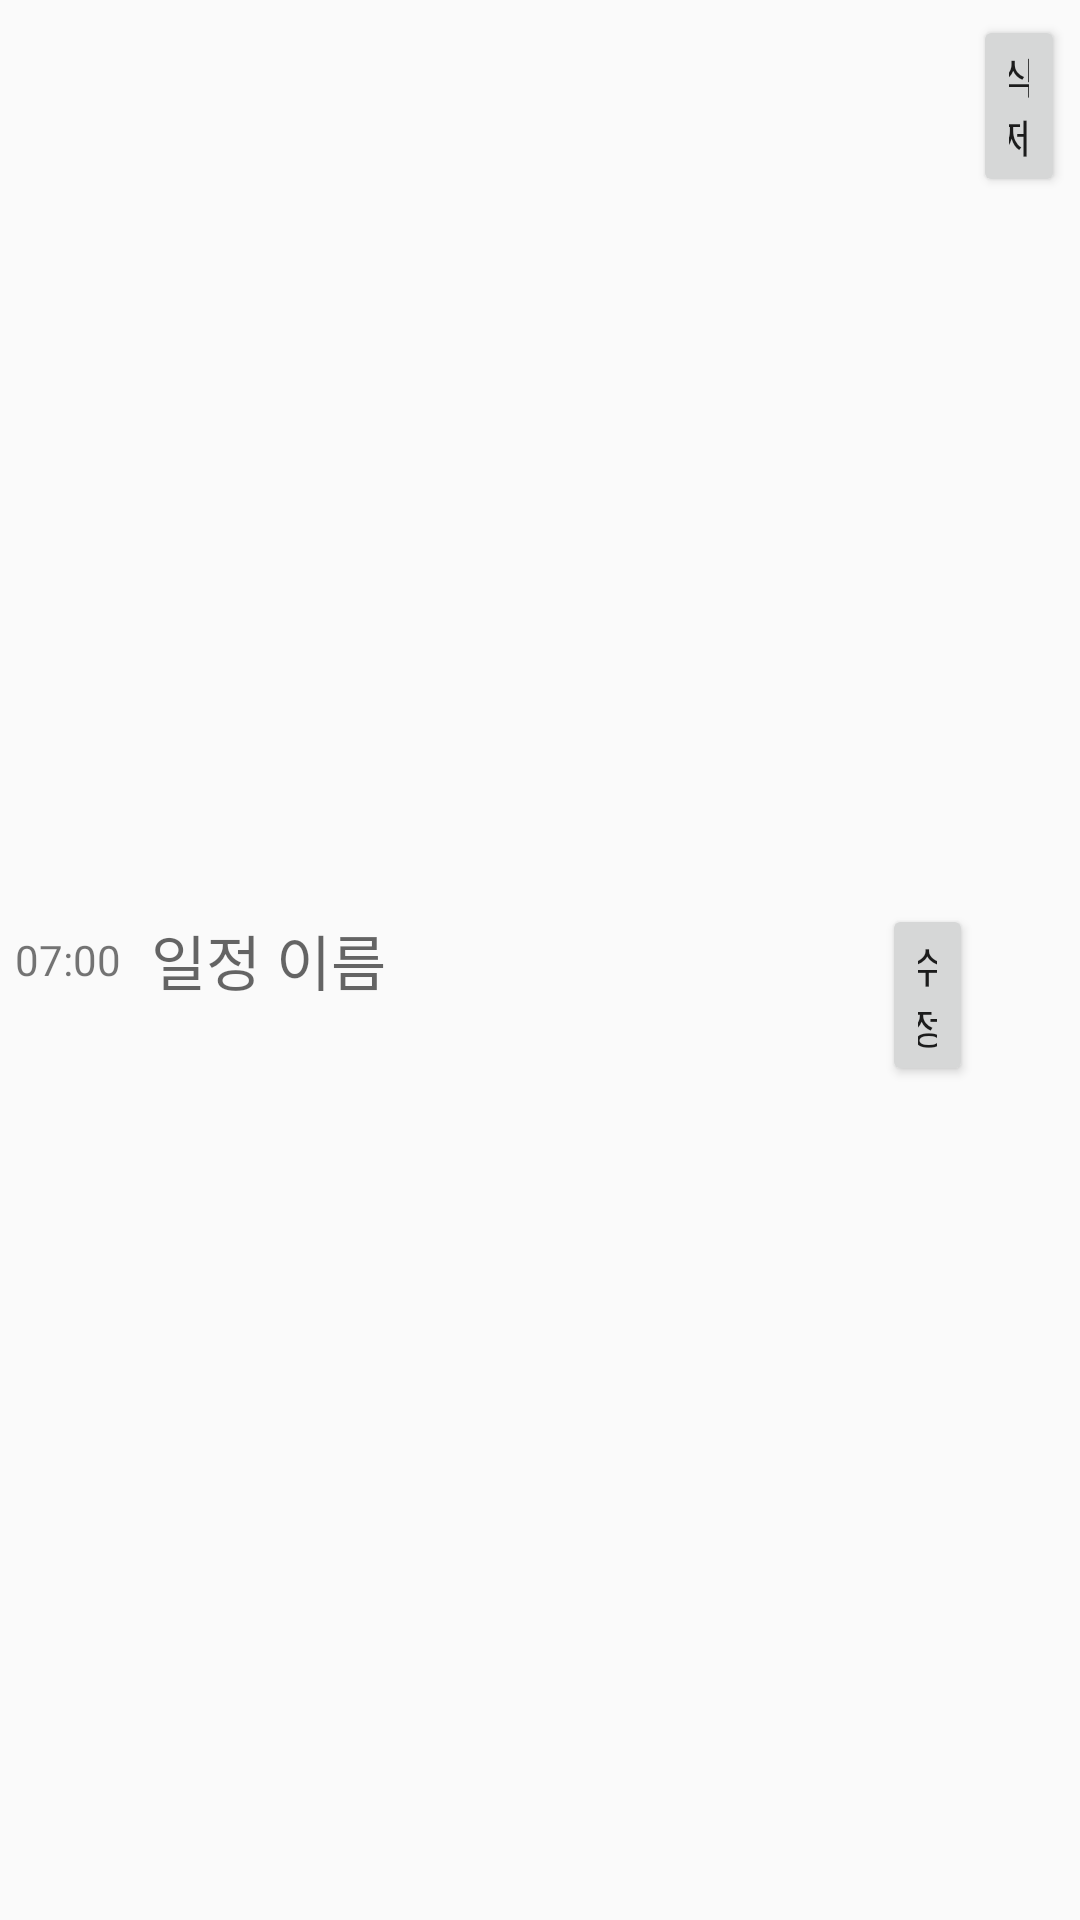

Produce the Android XML layout that renders to this screen, including the resource entries it uses.
<!-- AndroidManifest.xml: application theme AppTheme -->
<!-- res/layout/schedule_list_item.xml -->
<?xml version="1.0" encoding="utf-8"?>
<LinearLayout xmlns:android="http://schemas.android.com/apk/res/android"
    android:id="@+id/scheduleListItem"
    android:orientation="horizontal"
    android:layout_width="match_parent"
    android:layout_height="wrap_content"
    android:padding="5dp">

    <TextView
        android:id="@+id/scheduleItemHour"
        android:layout_width="wrap_content"
        android:layout_height="match_parent"
        android:gravity="center_vertical"
        android:text="07"/>
    <TextView
        android:layout_width="wrap_content"
        android:layout_height="match_parent"
        android:gravity="center_vertical"
        android:text=":" />
    <TextView
    android:id="@+id/scheduleItemMinute"
    android:layout_width="wrap_content"
    android:layout_height="match_parent"
    android:gravity="center_vertical"
    android:text="00"
    android:layout_marginRight="10dp"/>
    <TextView
        android:id="@+id/scheduleItemName"
        android:layout_width="0dp"
        android:layout_weight="8"
        android:layout_height="match_parent"
        android:gravity="center_vertical"
        android:textSize="20dp"
        android:hint="일정 이름"/>
    <Button
        android:id="@+id/btnScheduleItemEdit"
        android:layout_width="0dp"
        android:layout_weight="1"
        android:layout_height="wrap_content"
        android:text="수정"/>
    <Button
        android:id="@+id/btnScheduleItemDel"
        android:layout_gravity="right"
        android:layout_width="0dp"
        android:layout_weight="1"
        android:layout_height="wrap_content"
        android:text="삭제"/>

</LinearLayout>
<!-- resources referenced by this layout -->
<resources>
  <style name="AppTheme" parent="Theme.AppCompat.Light.NoActionBar">
          
          <item name="colorPrimary">@color/purple_500</item>
          <item name="colorPrimaryVariant">@color/purple_700</item>
          <item name="colorOnPrimary">@color/white</item>
          
          <item name="colorSecondary">@color/teal_200</item>
          <item name="colorSecondaryVariant">@color/teal_700</item>
          <item name="colorOnSecondary">@color/black</item>
          
          <item name="android:statusBarColor" tools:targetApi="l">?attr/colorPrimaryVariant</item>
          
      </style>
  <color name="purple_500">#FF6200EE</color>
  <color name="purple_700">#FF3700B3</color>
  <color name="white">#FFFFFFFF</color>
  <color name="teal_200">#FF03DAC5</color>
  <color name="teal_700">#FF018786</color>
  <color name="black">#FF000000</color>
</resources>
